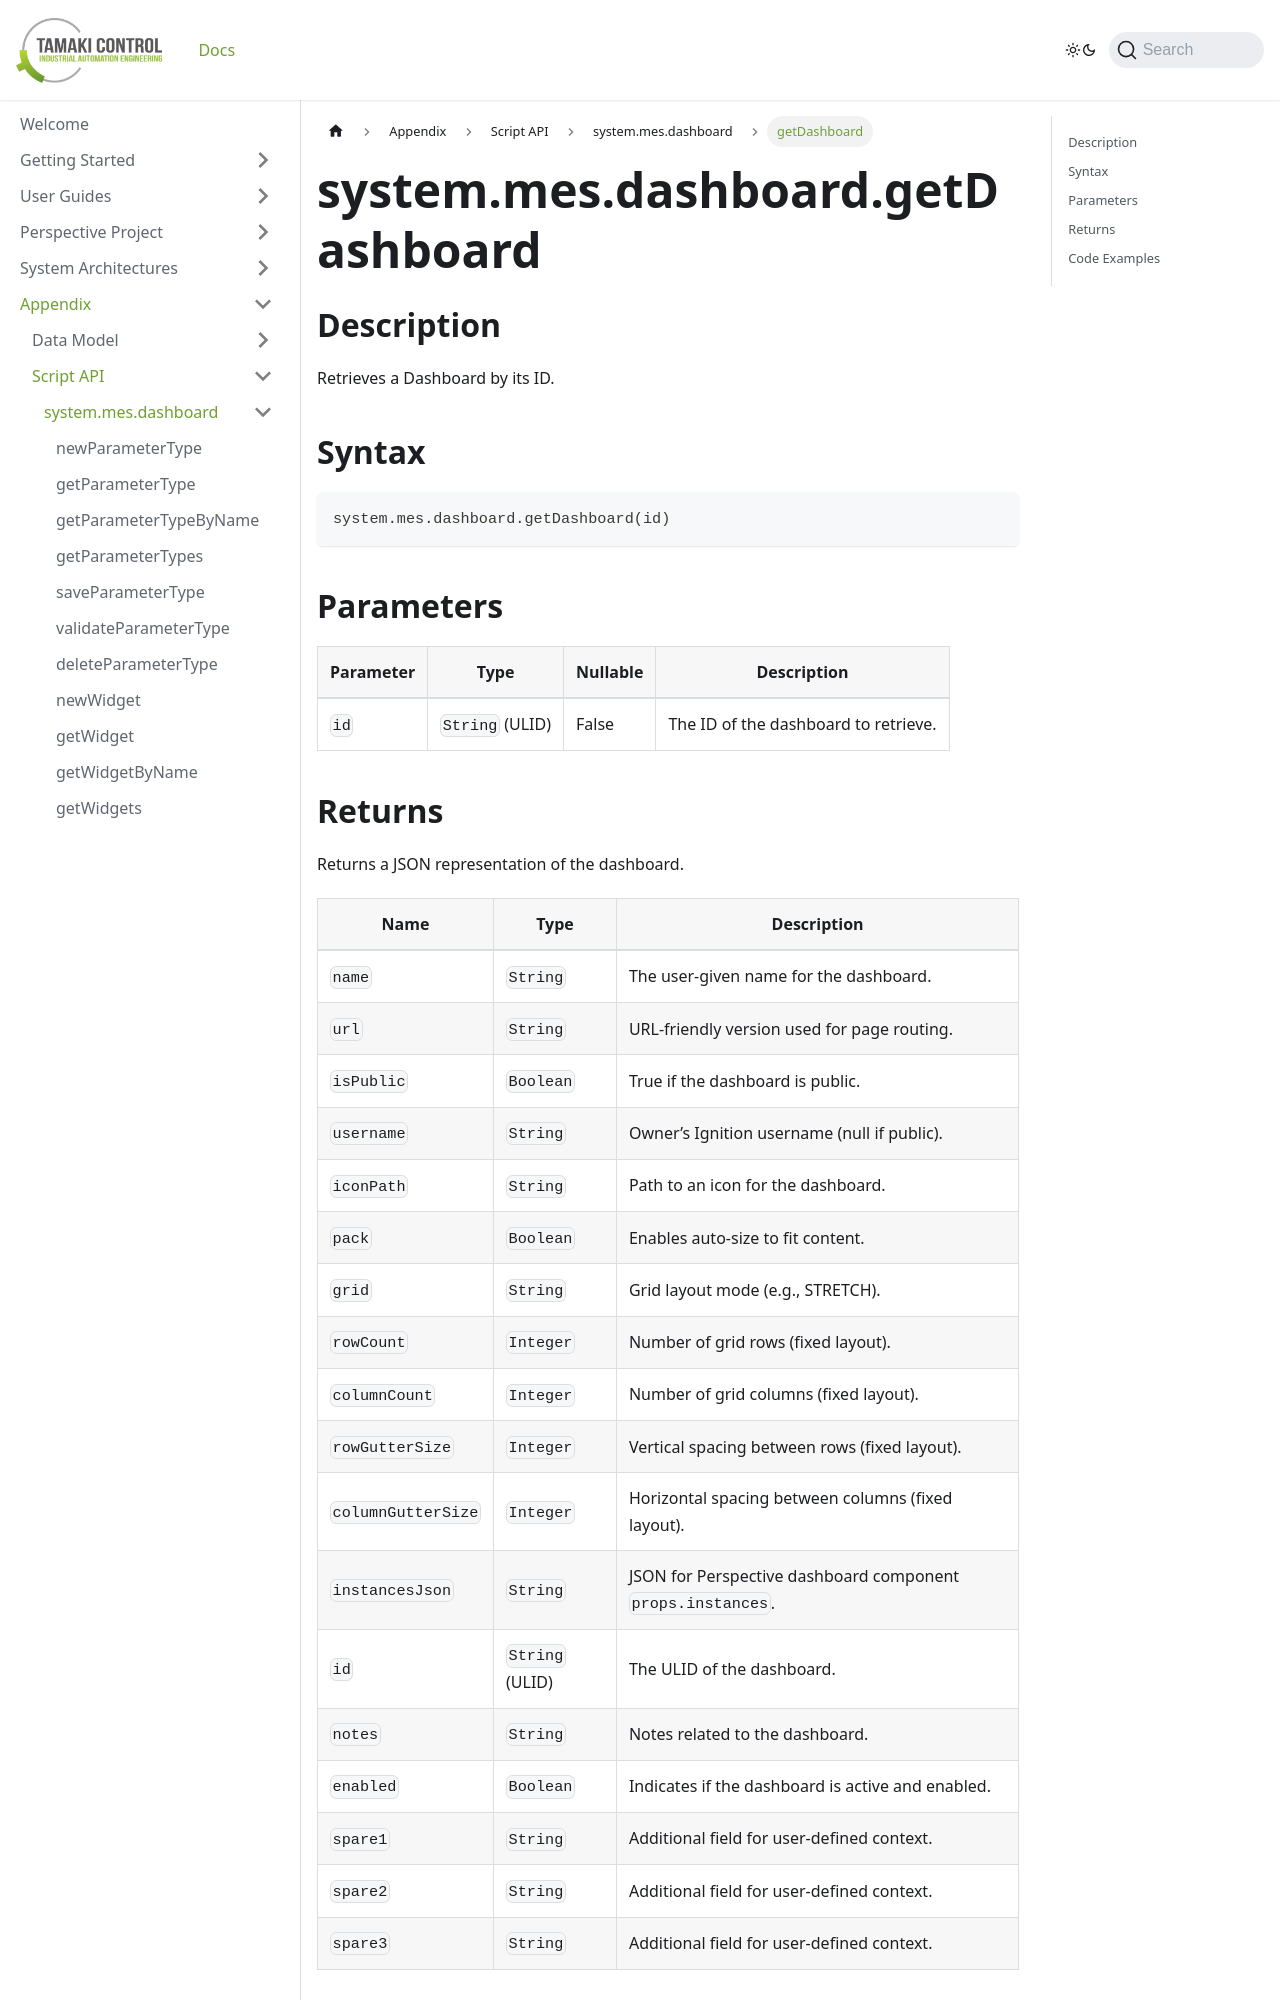

repository: TamakiControl/tamaki-mes-docs · page: docs/appendix/script-api/dashboard-script-api/get-dashboard/index.html · generator: docusaurus

---
sidebar_position: 26
title: "getDashboard"
description: "Retrieves a dashboard by ID."
---

# system.mes.dashboard.getDashboard

## Description

Retrieves a Dashboard by its ID.

## Syntax

```python
system.mes.dashboard.getDashboard(id)
```

## Parameters

| Parameter | Type            | Nullable | Description                          |
|-----------|-----------------|----------|--------------------------------------|
| `id`      | `String` (ULID) | False    | The ID of the dashboard to retrieve. |
